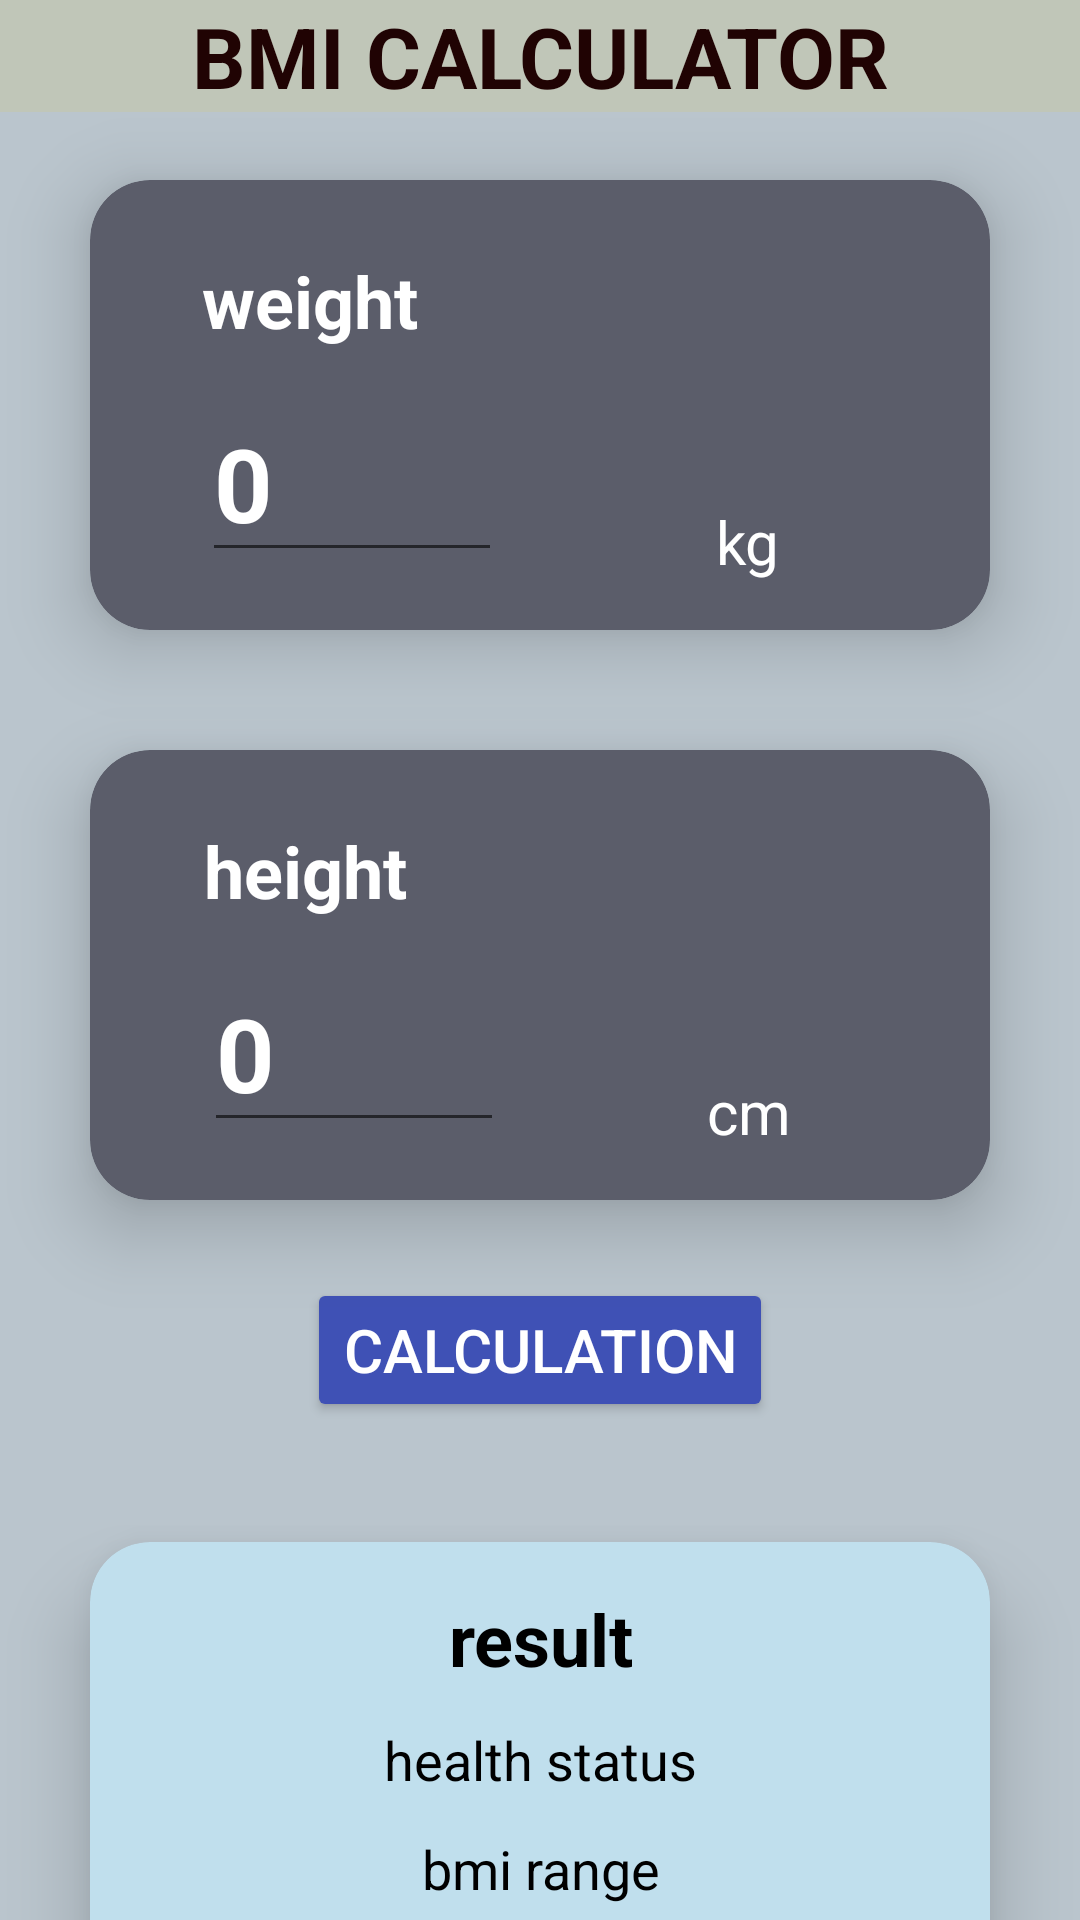

Android layout source for this screen:
<!-- AndroidManifest.xml: application theme Theme.Calculators_Onein3 -->
<!-- res/layout/fragment_bmi.xml -->
<?xml version="1.0" encoding="utf-8"?>
<androidx.constraintlayout.widget.ConstraintLayout xmlns:android="http://schemas.android.com/apk/res/android"
    xmlns:tools="http://schemas.android.com/tools"
    android:layout_width="match_parent"
    android:layout_height="match_parent"
    xmlns:app="http://schemas.android.com/apk/res-auto"
    tools:context=".FragmentBmi"
    android:background="#BAC5CD">

    
    <TextView
        android:layout_width="match_parent"
        android:layout_height="wrap_content"
        android:text="BMI CALCULATOR"
        android:textAlignment="center"
        android:textColor="#200303"
        android:textSize="28sp"
        android:background="#C0C6B8"
        android:textStyle="bold"
        app:layout_constraintEnd_toEndOf="parent"
        app:layout_constraintStart_toStartOf="parent"
        app:layout_constraintTop_toTopOf="parent" />

    <androidx.cardview.widget.CardView
        android:id="@+id/cardView"
        android:layout_width="300dp"
        android:layout_height="150dp"
        android:layout_margin="60dp"
        app:cardBackgroundColor="#5B5D6A"
        app:cardCornerRadius="20dp"
        app:cardElevation="15dp"
        app:layout_constraintEnd_toEndOf="parent"
        app:layout_constraintStart_toStartOf="parent"
        app:layout_constraintTop_toTopOf="parent" >

        <androidx.constraintlayout.widget.ConstraintLayout
            android:layout_width="match_parent"
            android:layout_height="match_parent">

            <TextView
                android:id="@+id/weightTxt"
                android:layout_width="wrap_content"
                android:layout_height="wrap_content"
                android:layout_marginTop="24dp"
                android:text="weight"
                android:textColor="@color/white"
                android:textSize="24sp"
                android:textStyle="bold"
                app:layout_constraintEnd_toEndOf="parent"
                app:layout_constraintHorizontal_bias="0.164"
                app:layout_constraintStart_toStartOf="parent"
                app:layout_constraintTop_toTopOf="parent" />

            <EditText
                android:id="@+id/weightInput"
                android:layout_width="100dp"
                android:layout_height="wrap_content"
                android:layout_marginTop="12dp"
                android:inputType="number"
                android:hint="0"
                android:textColor="@color/white"
                android:textColorHint="@color/white"
                android:textSize="34sp"
                android:textStyle="bold"
                app:layout_constraintEnd_toEndOf="@id/weightTxt"
                app:layout_constraintHorizontal_bias="0.0"
                app:layout_constraintStart_toStartOf="@id/weightTxt"
                app:layout_constraintTop_toBottomOf="@id/weightTxt" />

            <TextView
                android:id="@+id/kgTxt"
                android:layout_width="wrap_content"
                android:layout_height="wrap_content"
                android:layout_marginStart="1dp"
                android:layout_marginBottom="16dp"
                android:text="kg"
                android:textColor="@color/white"
                android:textSize="20sp"
                app:layout_constraintBottom_toBottomOf="parent"
                app:layout_constraintEnd_toEndOf="parent"
                app:layout_constraintStart_toEndOf="@+id/weightInput" />

        </androidx.constraintlayout.widget.ConstraintLayout>


    </androidx.cardview.widget.CardView>

    <androidx.cardview.widget.CardView
        android:id="@+id/cardView2"
        android:layout_width="300dp"
        android:layout_height="150dp"
        android:layout_margin="40dp"
        app:cardBackgroundColor="#5B5D6A"
        app:cardCornerRadius="20dp"
        app:cardElevation="15dp"
        app:layout_constraintEnd_toEndOf="parent"
        app:layout_constraintStart_toStartOf="parent"
        app:layout_constraintTop_toBottomOf="@+id/cardView">

        <androidx.constraintlayout.widget.ConstraintLayout
            android:layout_width="match_parent"
            android:layout_height="match_parent">

            <TextView
                android:id="@+id/heightTxt"
                android:layout_width="wrap_content"
                android:layout_height="wrap_content"
                android:layout_marginTop="24dp"
                android:text="height"
                android:textColor="@color/white"
                android:textSize="24sp"
                android:textStyle="bold"
                app:layout_constraintEnd_toEndOf="parent"
                app:layout_constraintHorizontal_bias="0.164"
                app:layout_constraintStart_toStartOf="parent"
                app:layout_constraintTop_toTopOf="parent" />

            <EditText
                android:id="@+id/heightInput"
                android:layout_width="100dp"
                android:layout_height="wrap_content"
                android:layout_marginTop="12dp"
                android:inputType="number"
                android:hint="0"
                android:textColor="@color/white"
                android:textColorHint="@color/white"
                android:textSize="34sp"
                android:textStyle="bold"
                app:layout_constraintEnd_toEndOf="@id/heightTxt"
                app:layout_constraintHorizontal_bias="0.0"
                app:layout_constraintStart_toStartOf="@id/heightTxt"
                app:layout_constraintTop_toBottomOf="@id/heightTxt" />

            <TextView
                android:id="@+id/cmTxt"
                android:layout_width="wrap_content"
                android:layout_height="wrap_content"
                android:layout_marginStart="1dp"
                android:layout_marginBottom="16dp"
                android:text="cm"
                android:textColor="@color/white"
                android:textSize="20sp"
                app:layout_constraintBottom_toBottomOf="parent"
                app:layout_constraintEnd_toEndOf="parent"
                app:layout_constraintStart_toEndOf="@+id/heightInput" />

        </androidx.constraintlayout.widget.ConstraintLayout>


    </androidx.cardview.widget.CardView>

    <Button
        android:id="@+id/calculation"
        android:layout_width="wrap_content"
        android:layout_height="wrap_content"
        android:layout_marginTop="26dp"
        android:text="calculation"
        android:backgroundTint="#3F51B5"
        android:textSize="20sp"
        android:textColor="@color/white"
        app:layout_constraintEnd_toEndOf="@+id/cardView2"
        app:layout_constraintStart_toStartOf="@+id/cardView2"
        app:layout_constraintTop_toBottomOf="@+id/cardView2" />

    <androidx.cardview.widget.CardView
        android:id="@+id/cardView3"
        android:layout_width="300dp"
        android:layout_height="150dp"
        android:layout_margin="40dp"
        app:cardBackgroundColor="#C0DFED"
        app:cardCornerRadius="20dp"
        app:cardElevation="15dp"
        app:layout_constraintEnd_toEndOf="parent"
        app:layout_constraintStart_toStartOf="parent"
        app:layout_constraintTop_toBottomOf="@+id/calculation">

        <androidx.constraintlayout.widget.ConstraintLayout
            android:layout_width="match_parent"
            android:layout_height="match_parent">

            <TextView
                android:id="@+id/bmiResult"
                android:layout_width="wrap_content"
                android:layout_height="wrap_content"
                android:layout_marginTop="16dp"
                android:hint="result"
                android:textColor="@color/black"
                android:textColorHint="@color/black"
                android:textSize="24sp"
                android:textStyle="bold"
                app:layout_constraintEnd_toEndOf="parent"
                app:layout_constraintHorizontal_bias="0.502"
                app:layout_constraintStart_toStartOf="parent"
                app:layout_constraintTop_toTopOf="parent" />

            <TextView
                android:id="@+id/healthStatus"
                android:layout_width="wrap_content"
                android:layout_height="wrap_content"
                android:layout_marginTop="12dp"
                android:hint="health status"
                android:textColorHint="@color/black"
                android:textAlignment="center"
                android:textColor="@color/black"
                android:textSize="18sp"
                android:textStyle="normal"
                app:layout_constraintEnd_toEndOf="@id/bmiResult"
                app:layout_constraintHorizontal_bias="0.512"
                app:layout_constraintStart_toStartOf="@id/bmiResult"
                app:layout_constraintTop_toBottomOf="@id/bmiResult" />

            <TextView
                android:id="@+id/bmiRange"
                android:layout_width="wrap_content"
                android:layout_height="wrap_content"
                android:layout_marginTop="12dp"
                android:hint="bmi range"
                android:textColor="@color/black"
                android:textColorHint="@color/black"
                android:textSize="18sp"
                android:lines="2"
                app:layout_constraintBottom_toBottomOf="parent"
                app:layout_constraintEnd_toEndOf="@id/healthStatus"
                app:layout_constraintStart_toStartOf="@id/healthStatus"
                app:layout_constraintTop_toBottomOf="@id/healthStatus"
                app:layout_constraintVertical_bias="0.0" />

        </androidx.constraintlayout.widget.ConstraintLayout>


    </androidx.cardview.widget.CardView>


</androidx.constraintlayout.widget.ConstraintLayout>
<!-- resources referenced by this layout -->
<resources>
  <color name="black">#FF000000</color>
  <color name="white">#FFFFFFFF</color>
  <style name="Theme.Calculators_Onein3" parent="Base.Theme.Calculators_Onein3" />
  <style name="Base.Theme.Calculators_Onein3" parent="Theme.MaterialComponents.DayNight.DarkActionBar">
          
          
      </style>
</resources>
